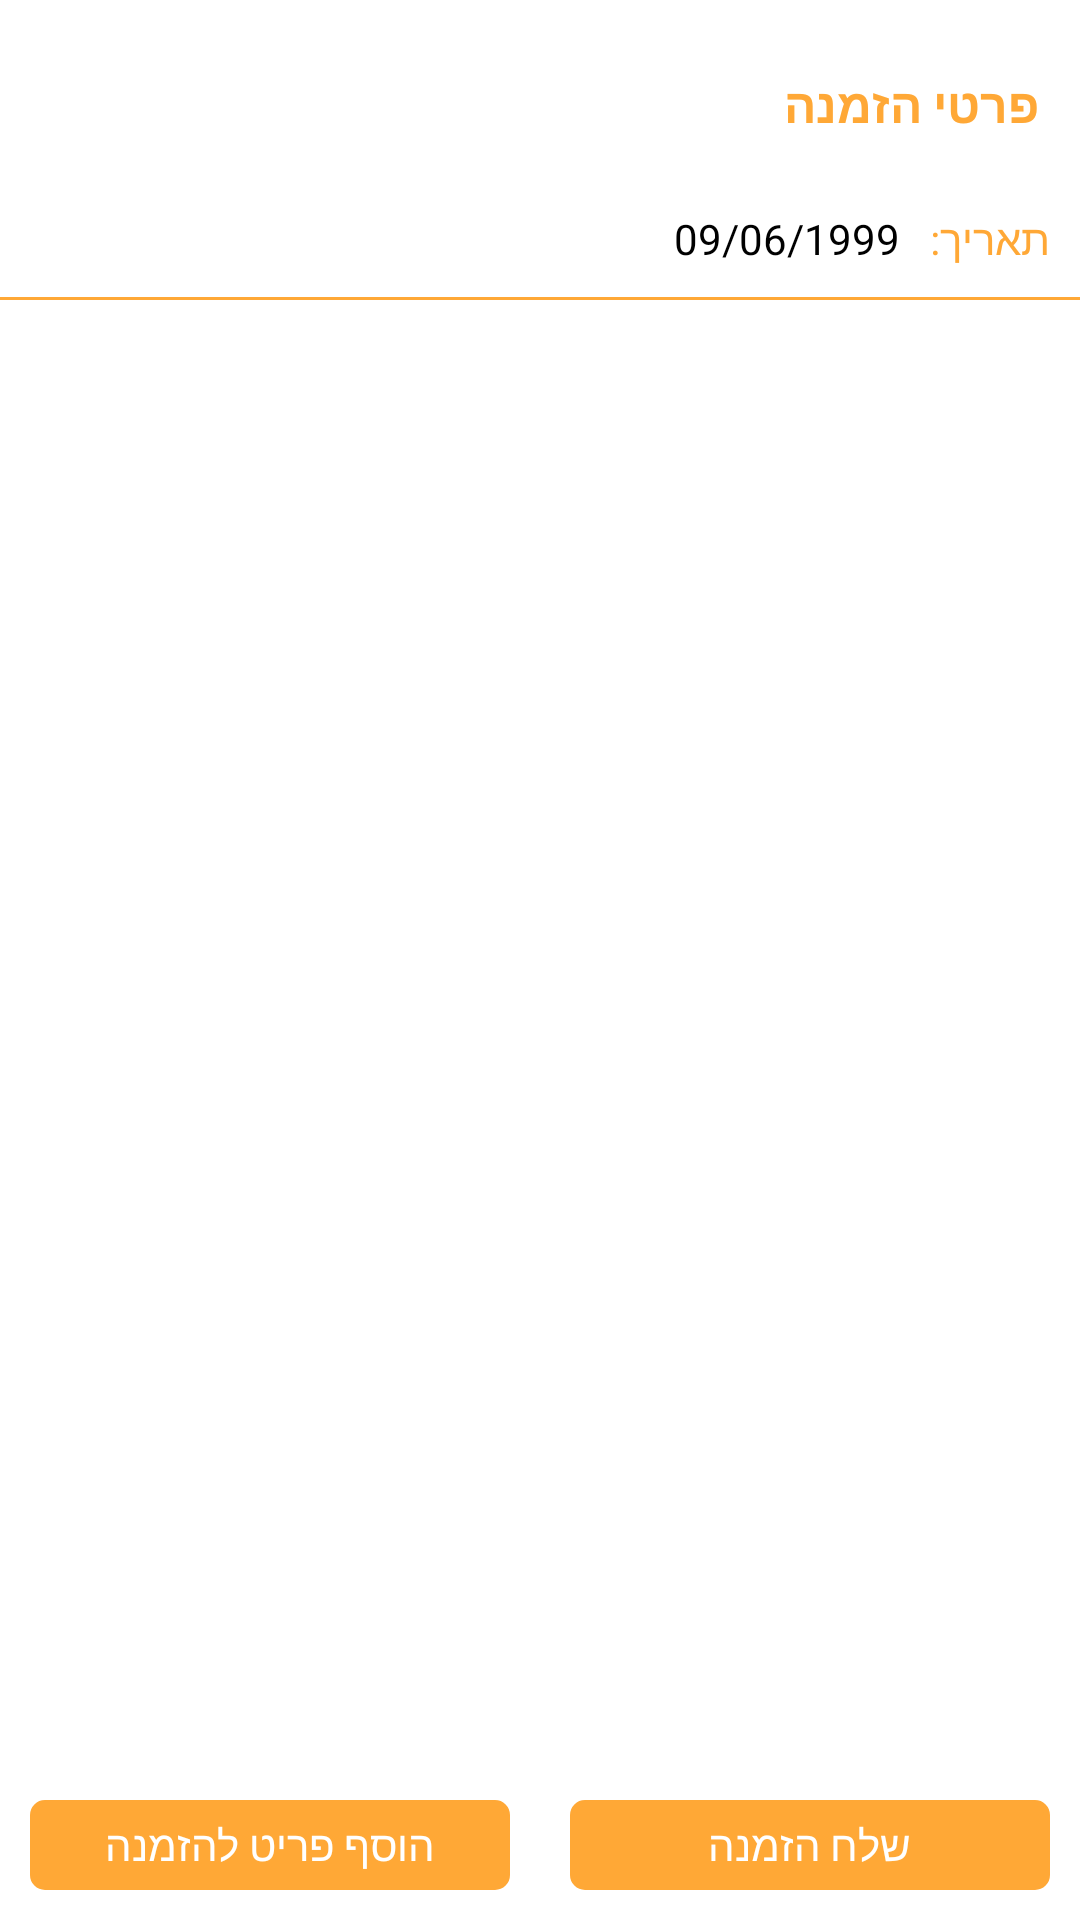

Write the Android layout XML for this screen, with the resource values it uses.
<!-- AndroidManifest.xml: application theme android:Theme.NoTitleBar -->
<!-- res/layout/fragment_dashbord.xml -->
<LinearLayout xmlns:android="http://schemas.android.com/apk/res/android"
    xmlns:tools="http://schemas.android.com/tools"
    android:layout_width="match_parent"
    android:layout_height="match_parent"
    tools:context="com.plus.etgar.etgarapp.fragments.DashbordFragment"
    android:background="#ffffff"
    android:orientation="vertical"
    >

    <LinearLayout
        android:layout_width="match_parent"
        android:layout_height="wrap_content">

        <ImageView
            android:layout_width="50dp"
            android:layout_height="50dp"
            android:src="@mipmap/user"
            android:layout_centerVertical="true"
            android:layout_marginLeft="10dp"
            android:layout_margin="10dp"
            android:layout_marginBottom="10dp"
            android:id="@+id/user_icon"
            />
        
            
            
            
            
            
            
            
            
        <TextView
            android:layout_width="wrap_content"
            android:layout_height="wrap_content"
            android:text="@string/order_details_title"
            android:gravity="right"
            android:layout_weight="1"
            android:layout_gravity="center_vertical"
            android:layout_marginRight="10dp"
            android:textSize="16sp"
            android:textColor="@color/orange_FFA836"
            />

    </LinearLayout>

    <LinearLayout
        android:layout_width="match_parent"
        android:layout_height="wrap_content"
        android:gravity="right"
        android:layout_marginRight="10dp"
        >
        <TextView
            android:layout_width="wrap_content"
            android:layout_height="wrap_content"
            android:id="@+id/date"
            android:textSize="14dp"
            android:textColor="@color/black"
            android:text="09/06/1999"
            />

        <TextView
            android:layout_width="wrap_content"
            android:layout_height="wrap_content"
            android:textSize="14dp"
            android:text="תאריך:"
            android:layout_marginLeft="10dp"
            android:textColor="@color/orange_FFA836"
            />

    </LinearLayout>

    <View
    android:layout_width="match_parent"
    android:layout_height="1dp"
    android:background="@color/orange_FFA836"
    android:layout_marginTop="10dp"
    android:layout_marginBottom="10dp"
    />

    <android.support.v7.widget.RecyclerView
        android:id="@+id/recycler_view"
        android:layout_width="match_parent"
        android:layout_height="wrap_content"
        android:layout_weight="1"
        android:scrollbars="vertical" />
    <LinearLayout
        android:layout_width="match_parent"
        android:layout_height="wrap_content"
        android:orientation="horizontal"
        >

        <TextView
            android:layout_width="0dp"
            android:layout_height="30dp"
            android:layout_weight="1"
            android:layout_marginBottom="10dp"
            android:layout_marginTop="10dp"
            android:background="@drawable/full_background_orange"
            android:text="הוסף פריט להזמנה"
            android:gravity="center"
            android:textColor="@color/white"
            android:layout_marginRight="10dp"
            android:layout_marginLeft="10dp"
            android:id="@+id/addProduct"
            />

        <TextView
            android:layout_width="0dp"
            android:layout_height="30dp"
            android:layout_marginBottom="10dp"
            android:layout_marginTop="10dp"
            android:layout_weight="1"
            android:background="@drawable/full_background_orange"
            android:text="שלח הזמנה"
            android:gravity="center"
            android:textColor="@color/white"
            android:layout_marginRight="10dp"
            android:layout_marginLeft="10dp"
            android:id="@+id/send_order"
            />


    </LinearLayout>


</LinearLayout>
<!-- resources referenced by this layout -->
<resources>
  <color name="black">#000000</color>
  <color name="orange_FFA836">#FFA836</color>
  <color name="white">#ffffff</color>
  <!-- drawable full_background_orange (drawable) -->
  <?xml version="1.0" encoding="utf-8"?>
  <shape xmlns:android="http://schemas.android.com/apk/res/android" android:shape="rectangle">
      <solid android:color="@color/orange_FFA836"/>
      <corners android:radius="12px"/>
      <stroke  android:width="2dip" android:color="@color/orange_FFA836"/>
  </shape>
  <!-- mipmap logo: png bitmap (mipmap-xxxhdpi, 17705 bytes) -->
  <string name="order_details_title"><b> פרטי הזמנה</b></string>
</resources>
